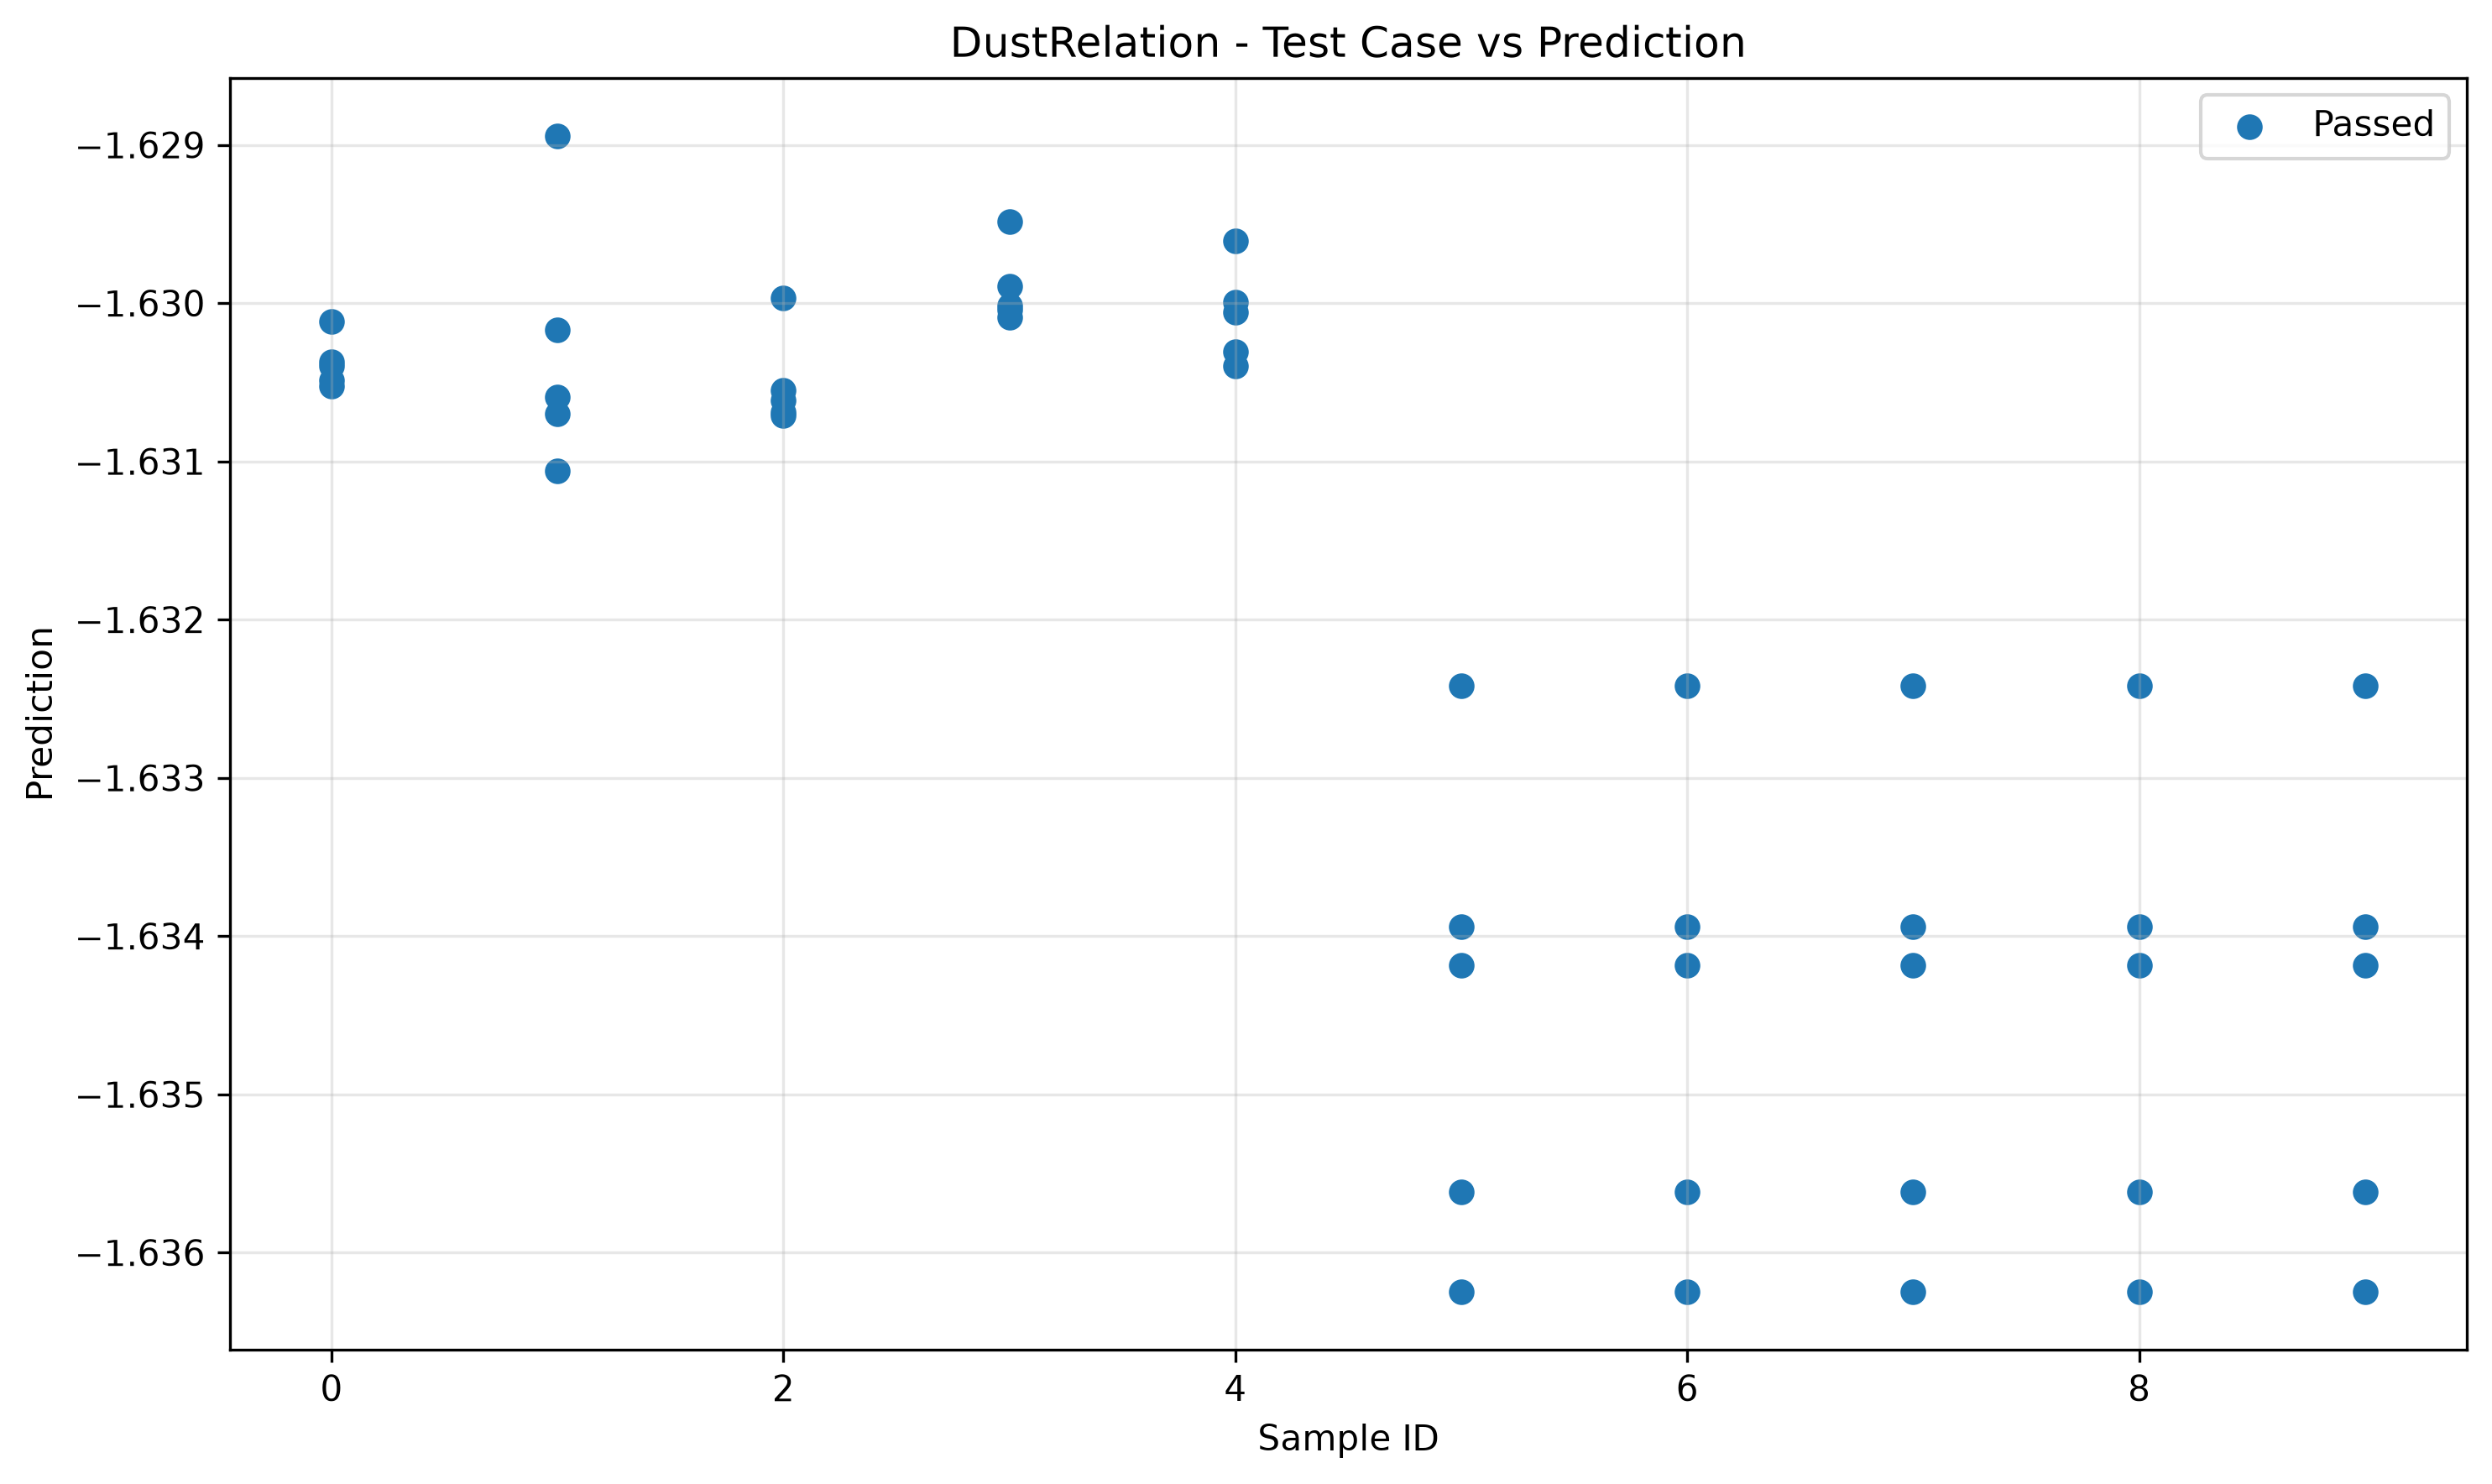

Source data for this figure (header and first rows):
sample_id, transformed, passed
0, -1.63, True
7, -1.636, True
6, -1.636, True
5, -1.636, True
3, -1.63, True
9, -1.636, True
2, -1.631, True
4, -1.63, True
8, -1.636, True
1, -1.631, True
5, -1.636, True
0, -1.63, True
4, -1.63, True
8, -1.636, True
3, -1.63, True
7, -1.636, True
2, -1.631, True
1, -1.631, True
9, -1.636, True
6, -1.636, True
3, -1.63, True
7, -1.634, True
0, -1.63, True
2, -1.631, True
4, -1.63, True
1, -1.63, True
8, -1.634, True
5, -1.634, True
6, -1.634, True
9, -1.634, True
7, -1.634, True
6, -1.634, True
1, -1.629, True
5, -1.634, True
0, -1.631, True
4, -1.63, True
3, -1.629, True
2, -1.631, True
8, -1.634, True
9, -1.634, True
8, -1.632, True
4, -1.63, True
6, -1.632, True
5, -1.632, True
3, -1.63, True
2, -1.63, True
1, -1.631, True
0, -1.63, True
7, -1.632, True
9, -1.632, True
